Run: headless pygame with SDL's dummy video driver; simulated clock (each Clock.tick advances the game by its frame time, no real sleeping); random seed 0; keys injected as events and as key.get_pressed() state; no mouse input.
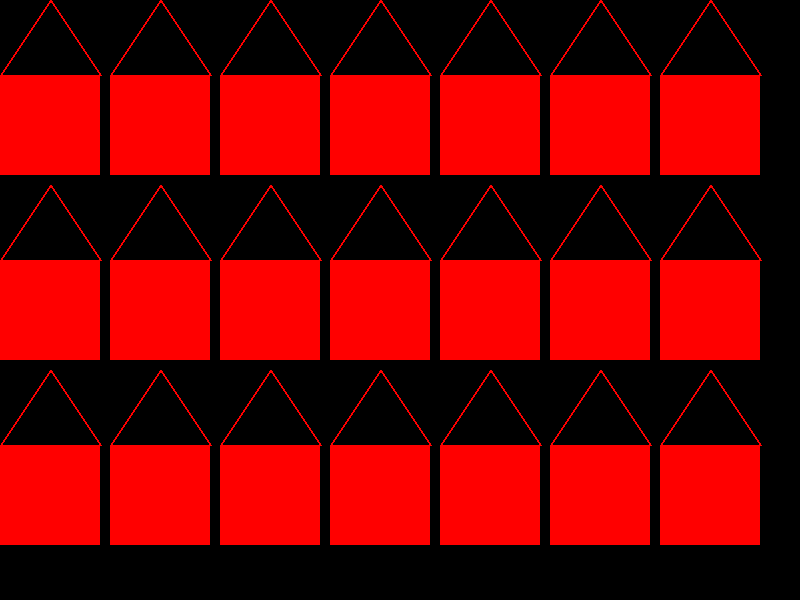
Frame 1 of 4 · flips 1–60 · no input
Frame 2 of 4 · flips 61–180 · tapped SPACE, RETURN · held RIGHT (→), D · screen unchanged from frame 1, image omitted
Frame 3 of 4 · flips 181–300 · held DOWN (↓), S · screen unchanged from frame 2, image omitted
Frame 4 of 4 · flips 301–420 · held LEFT (←), A, UP (↑), W · screen unchanged from frame 3, image omitted

The pygame program that drew these frames:

import pygame
pygame.init()
tela = pygame.display.set_mode((800, 600), 0)
VERMELHO = (255, 0, 0)


def ponto_na_tela(x, y):
    na_tela = x > 0 and x < 800 and y > 0 and y < 600
    return na_tela


def desenhar_casinha(x, y=0):
    altura = 100
    largura = 100
    altura_telhado = altura * 3//4
    x1 = x - largura // 2
    y1 = y - altura // 2
    x2 = x
    y2 = y1 - altura_telhado
    x3 = x1 + largura
    y3 = y1
    pygame.draw.rect(tela, VERMELHO, ((x1, y1), (largura, altura)), 0)
    pygame.draw.line(tela, VERMELHO, (x1, y1), (x2, y2), 2)
    pygame.draw.line(tela, VERMELHO, (x2, y2), (x3, y3), 2)
    dentro_tela = ponto_na_tela(x1, y1) and ponto_na_tela(x2, y2) and ponto_na_tela(x3, y3)
    return dentro_tela


jogando = True
while jogando:          # Loop do Jogo
    # Calcular Regras

    # Pintar na tela
    # x = 50
    # y = 125
    for j in range(3):
        for i in range(7):
            x = 110 * i + 50
            y = 185 * j + 125
            d1 = desenhar_casinha(x, y)
        # y = y + 185
        # x = x + 110
    pygame.display.update()

    # Capturar Eventos
    for e in pygame.event.get():
        if e.type == pygame.QUIT:
            jogando = False
            print("Casinha 1 dentro da tela: ", d1)
